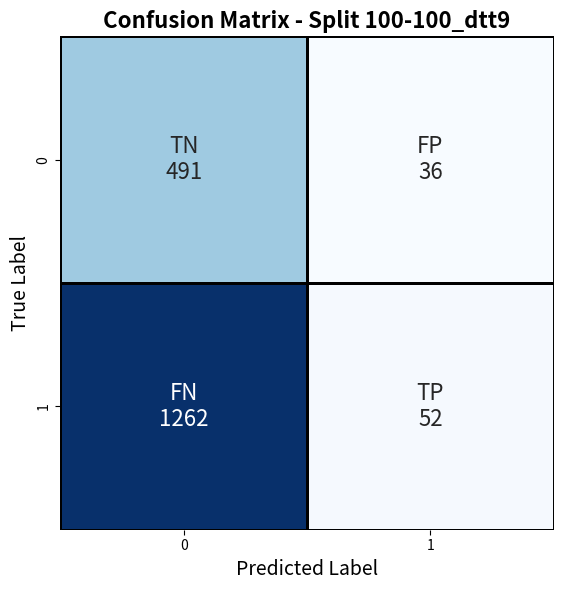

Reproduce this figure in Python. (Note: this script raises an exception after producing the figure.)
import matplotlib.pyplot as plt
import numpy as np
import seaborn as sns

def get_input_variables():
    # Input data
    precision = [0.6729435324668884, 0.6633639335632324, 0.6574478149414062, 0.6756756901741028]
    recall = [0.9430555701255798, 0.953125, 0.9409722089767456, 0.9375]
    accuracy = [0.8081894516944885, 0.802532970905304, 0.7957128286361694, 0.8096957206726074]
    labels = ['split 50-50', 'split 60-40', 'split 80-20', 'split 90-10']

    output_path = '/path/to/dartvetter_cfm/output_files/plot/'
    output_file = output_path + 'train_test_kepler_dr24.png'

    return precision, recall, accuracy, labels, output_file


def plot_confmat(confusion_matrix, label_matrix, split, output_file):
    # Create the heatmap with larger text size in the cells
    plt.figure(figsize=(6, 6))
    sns.heatmap(confusion_matrix, annot=label_matrix, fmt='', cmap='Blues', cbar=False, square=True, linewidths=1, linecolor='black', annot_kws={"size": 16})

    # Add title and labels
    plt.title('Confusion Matrix - Split ' + split, fontsize=16, fontweight='bold')
    plt.xlabel('Predicted Label', fontsize=14)
    plt.ylabel('True Label', fontsize=14)

    # Show plot
    plt.tight_layout()
    plt.savefig(output_file, dpi=1200)



def plot_evaluation_metrics(precision, recall, accuracy, labels, output_file):
    # Set the style
    plt.style.use('seaborn-darkgrid')

    # Create a figure and axis
    fig, ax = plt.subplots(figsize=(8, 6))

    # Plot each metric with improved visuals
    ax.plot(labels, precision, label='Precision', marker='o', markersize=8, linestyle='-', color='blue', linewidth=2)
    ax.plot(labels, recall, label='Recall', marker='s', markersize=8, linestyle='--', color='green', linewidth=2)
    ax.plot(labels, accuracy, label='Accuracy', marker='^', markersize=8, linestyle='-.', color='red', linewidth=2)

    # Add title and labels with enhanced fonts
    ax.set_title('Model Metrics across Different Data Splits', fontsize=16, fontweight='bold')
    ax.set_xlabel('Data Splits', fontsize=14)
    ax.set_ylabel('Score', fontsize=14)

    # Add legend with a frame and better positioning
    ax.legend(loc='lower right', fontsize=12, frameon=True, shadow=True)

    # Rotate x-axis labels and improve layout
    plt.xticks(rotation=45, fontsize=12)
    plt.yticks(fontsize=12)
    plt.tight_layout()

    # Show the plot
    plt.savefig(output_file, dpi=1200)


def main_confmat():
    train_split = '100'
    test_split = '100_dtt9'
    split = train_split+'-'+test_split
    # Confusion matrix values
    tn = 491
    fp = 36
    fn = 1262
    tp = 52
    confusion_matrix = np.array([[tn, fp],
        [ fn, tp]])
    # Labels for the heatmap
    label_matrix = np.array([[f'TN\n{tn}', f'FP\n{fp}'],[f'FN\n{fn}', f'TP\n{tp}']])
    output_path = '/path/to/dartvetter_cfm/output_files/plot/'
    output_file = output_path + 'confmat_kepler_dr25_train'+train_split+'_test'+test_split+'.png'
    plot_confmat(confusion_matrix, label_matrix, split, output_file)

if __name__ == '__main__':
    main_confmat()
    #precision, recall, accuracy, labels, output_file = get_input_variables()
    #plot_evaluation_metrics(precision, recall, accuracy, labels, output_file)
